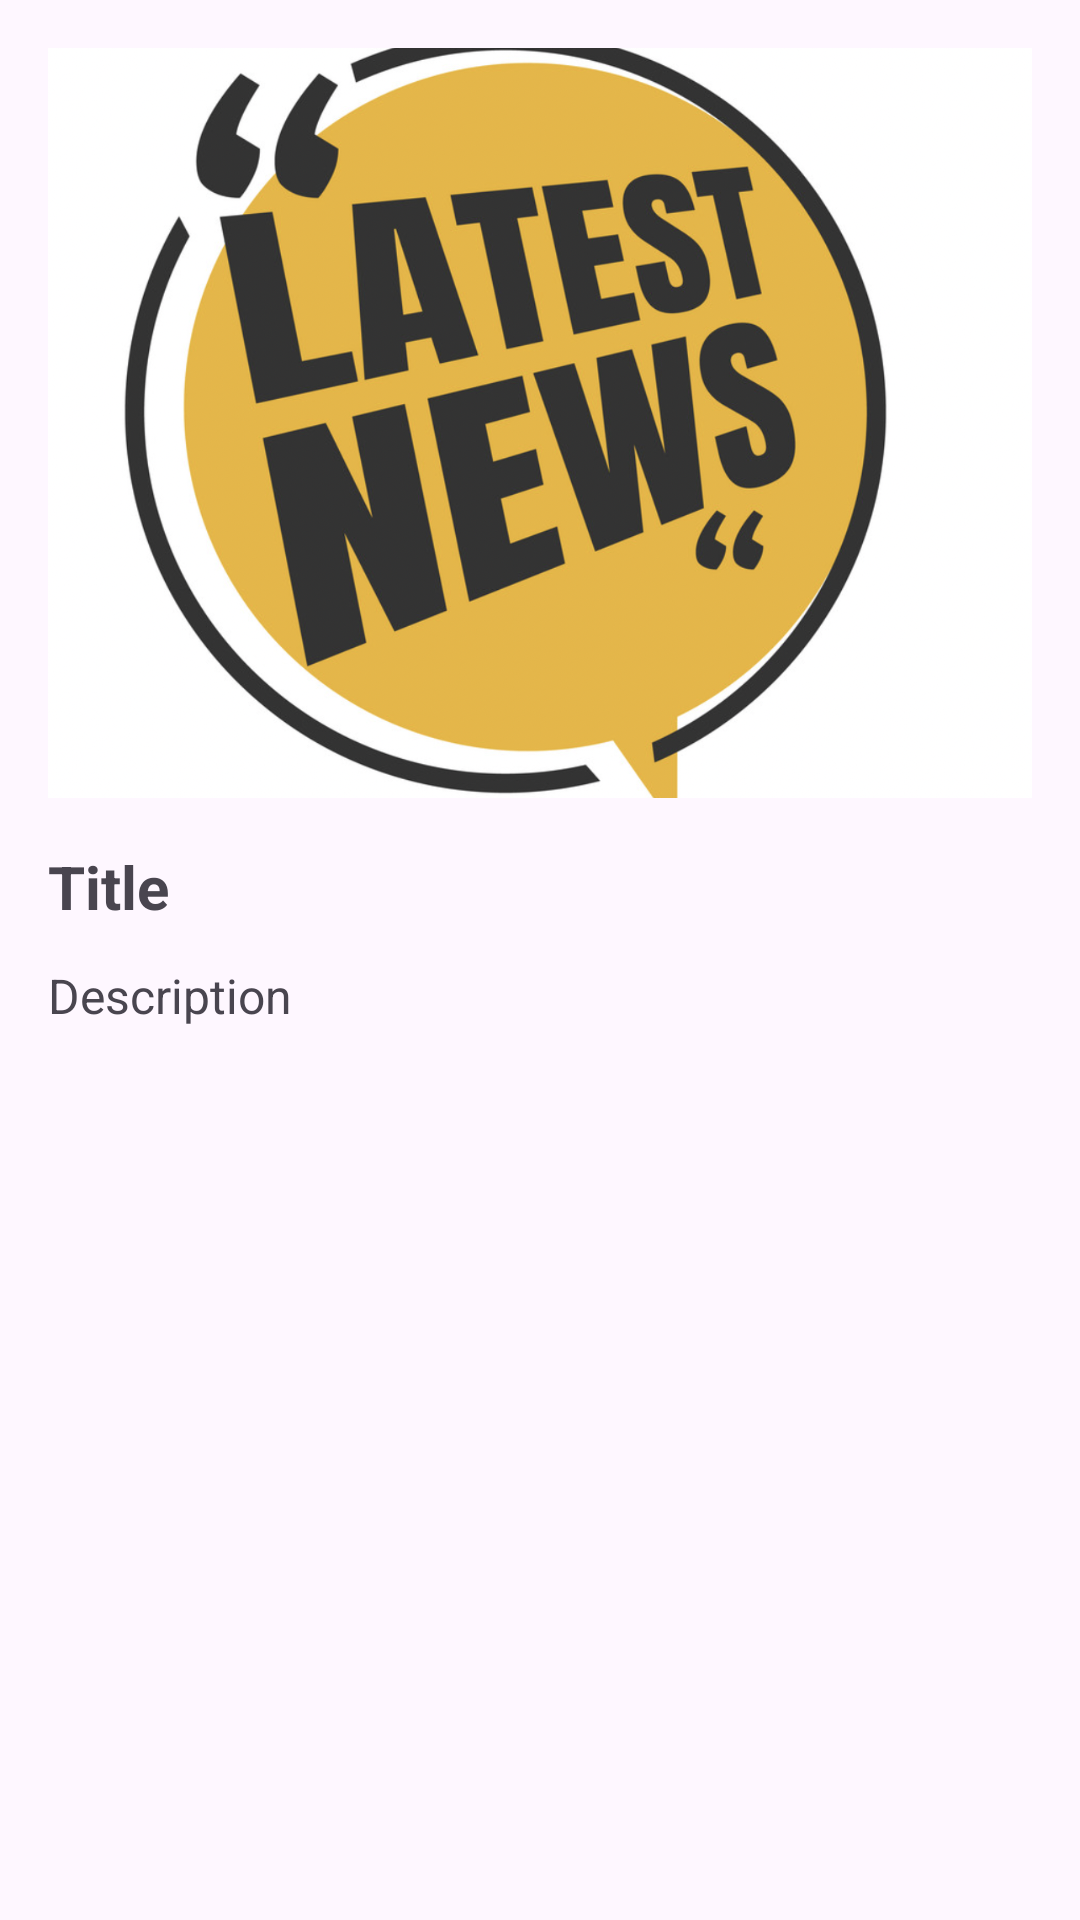

Reconstruct the res/layout file that produces this screen, plus the resources it refers to.
<!-- AndroidManifest.xml: application theme Theme.TodayNews -->
<!-- res/layout/fragment_read_news.xml -->
<?xml version="1.0" encoding="utf-8"?>
<androidx.constraintlayout.widget.ConstraintLayout xmlns:android="http://schemas.android.com/apk/res/android"
    xmlns:app="http://schemas.android.com/apk/res-auto"
    xmlns:tools="http://schemas.android.com/tools"
    tools:context=".presentation.detail.ReadNewsFragment"
    android:layout_width="match_parent"
    android:layout_height="match_parent"
    android:padding="16dp">

    
    <ImageView
        android:id="@+id/articleImage"
        android:src="@drawable/latest_news"
        android:layout_width="match_parent"
        android:layout_height="250dp"
        android:scaleType="centerCrop"
        app:layout_constraintTop_toTopOf="parent" />

    
    <TextView
        android:id="@+id/articleTitle"
        android:layout_width="match_parent"
        android:layout_height="wrap_content"
        android:text="@string/title"
        android:textSize="20sp"
        android:textStyle="bold"
        android:layout_marginTop="16dp"
        app:layout_constraintTop_toBottomOf="@id/articleImage" />

    
    <TextView
        android:id="@+id/articleDescription"
        android:layout_width="match_parent"
        android:layout_height="wrap_content"
        android:textSize="16sp"
        android:text="@string/description"
        android:layout_marginTop="12dp"
        app:layout_constraintTop_toBottomOf="@id/articleTitle" />

</androidx.constraintlayout.widget.ConstraintLayout>
<!-- resources referenced by this layout -->
<resources>
  <!-- drawable latest_news: png bitmap (drawable, 908446 bytes) -->
  <string name="description">Description</string>
  <string name="title">Title</string>
  <style name="Theme.TodayNews" parent="Base.Theme.TodayNews" />
  <style name="Base.Theme.TodayNews" parent="Theme.Material3.DayNight.NoActionBar">
          
          
      </style>
</resources>
